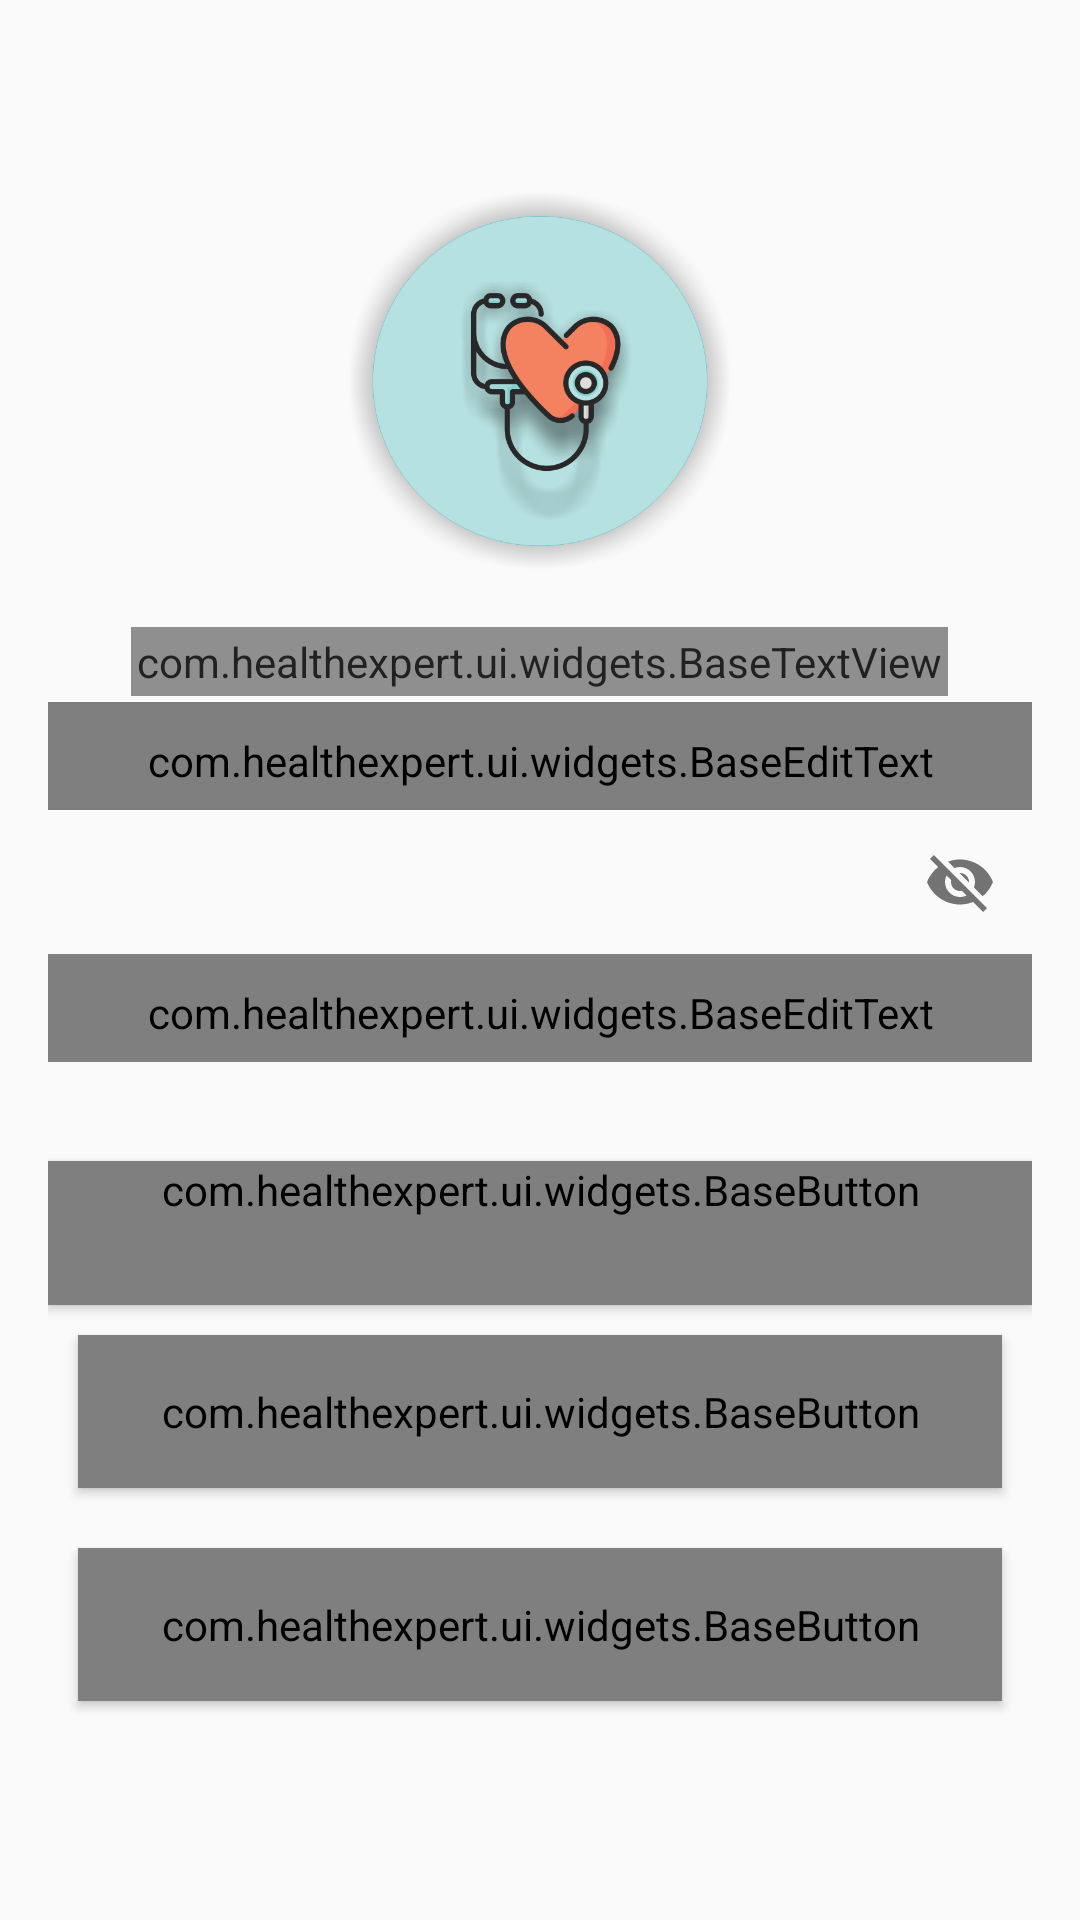

Layout XML and referenced resources for this Android screen:
<!-- AndroidManifest.xml: activity theme AppTheme -->
<!-- res/layout/activity_login.xml -->
<?xml version="1.0" encoding="utf-8"?>
<ScrollView xmlns:android="http://schemas.android.com/apk/res/android"
    xmlns:app="http://schemas.android.com/apk/res-auto"
    android:layout_width="match_parent"
    android:layout_height="match_parent">

    <LinearLayout
        android:layout_width="match_parent"
        android:layout_height="wrap_content"
        android:layout_gravity="center"
        android:orientation="vertical"
        android:padding="16dp">

        <ImageView
            android:layout_width="128dp"
            android:layout_height="128dp"
            android:layout_gravity="center"
            android:layout_marginBottom="16dp"
            android:src="@mipmap/ic_launcher" />

        <com.healthexpert.ui.widgets.BaseTextView
            style="@style/PrimaryText"
            android:layout_width="wrap_content"
            android:layout_height="wrap_content"
            android:layout_gravity="center"
            android:text="@string/login"
            android:textColor="@color/colorPrimary"
            android:textSize="28sp" />

        <android.support.design.widget.TextInputLayout
            android:layout_width="match_parent"
            android:layout_height="wrap_content">

            <com.healthexpert.ui.widgets.BaseEditText
                android:id="@+id/etEmailId"
                style="@style/BaseEditText"
                android:layout_width="match_parent"
                android:layout_height="wrap_content"
                android:hint="@string/email_id"
                android:inputType="textEmailAddress" />
        </android.support.design.widget.TextInputLayout>

        <android.support.design.widget.TextInputLayout
            android:layout_width="match_parent"
            android:layout_height="wrap_content"
            android:layout_marginBottom="8dp"
            app:passwordToggleEnabled="true">

            <com.healthexpert.ui.widgets.BaseEditText
                android:id="@+id/etPassword"
                style="@style/BaseEditText"
                android:layout_width="match_parent"
                android:layout_height="wrap_content"
                android:hint="@string/password"
                android:inputType="textPassword" />
        </android.support.design.widget.TextInputLayout>


        <com.healthexpert.ui.widgets.BaseButton
            android:id="@+id/bLogin"
            style="@style/BaseButton"
            android:layout_width="match_parent"
            android:layout_height="wrap_content"
            android:layout_marginTop="25dp"
            android:text="@string/login" />

        <com.healthexpert.ui.widgets.BaseButton
            android:id="@+id/bRegisterPatient"
            style="@style/SecondaryButton"
            android:layout_width="match_parent"
            android:layout_height="wrap_content"
            android:layout_margin="10dp"
            android:gravity="center"
            android:padding="16dp"
            android:text="@string/register_as_patient" />

        <com.healthexpert.ui.widgets.BaseButton
            android:id="@+id/bRegisterDoctor"
            style="@style/SecondaryButton"
            android:layout_width="match_parent"
            android:layout_height="wrap_content"
            android:layout_margin="10dp"
            android:gravity="center"
            android:padding="16dp"
            android:text="@string/register_as_doctor" />
    </LinearLayout>

</ScrollView>
<!-- resources referenced by this layout -->
<resources>
  <color name="colorPrimary">#F48261</color>
  <!-- mipmap ic_launcher: png bitmap (mipmap-xhdpi, 107793 bytes) -->
  <string name="email_id">Email Id</string>
  <string name="login">Login</string>
  <string name="password">Password</string>
  <string name="register_as_doctor">Register as doctor</string>
  <string name="register_as_patient">Register as patient</string>
  <style name="BaseButton" parent="Widget.AppCompat.Button">
          <item name="android:gravity">center_vertical|center_horizontal</item>
          <item name="android:textSize">16sp</item>
          <item name="android:background">@drawable/button_state</item>
          <item name="android:textColor">@android:color/white</item>
          <item name="font_name">@string/font_name_montserrat</item>
      </style>
  <style name="BaseEditText" parent="Widget.AppCompat.EditText">
          <item name="android:textSize">14sp</item>
          <item name="font_name">@string/font_name_montserrat</item>
      </style>
  <style name="PrimaryText" parent="TextAppearance.AppCompat.Large">
          <item name="android:textColor">@android:color/black</item>
          <item name="android:alpha">0.87</item>
          <item name="android:textSize">14sp</item>
          <item name="android:layout_margin">2dp</item>
          <item name="android:padding">2dp</item>
          
          <item name="font_name">@string/font_name_montserrat</item>
      </style>
  <style name="SecondaryButton" parent="Widget.AppCompat.Button">
          <item name="android:gravity">center_vertical|center_horizontal</item>
          <item name="android:textSize">16sp</item>
          <item name="android:background">@drawable/button_background_secondary</item>
          <item name="android:textColor">@color/colorPrimary</item>
          <item name="font_name">@string/font_name_montserrat</item>
      </style>
  <style name="AppTheme" parent="Theme.AppCompat.Light.DarkActionBar">
          
          <item name="colorPrimary">@color/colorPrimary</item>
          <item name="colorPrimaryDark">@color/colorPrimaryDark</item>
          <item name="colorAccent">@color/colorAccent</item>
      </style>
  <string name="font_name_montserrat">montserrat</string>
  <!-- drawable button_background_secondary (drawable) -->
  <?xml version="1.0" encoding="utf-8"?>
  <shape xmlns:android="http://schemas.android.com/apk/res/android"
      android:shape="rectangle" >
  
      <corners android:radius="100dp" />
  
      <solid android:color="@android:color/white" />
  
      <stroke
          android:width="4px"
          android:color="@color/colorPrimaryDark" />
  
  </shape>
  <color name="colorPrimaryDark">#F26E57</color>
  <color name="colorAccent">#B6E1E1</color>
</resources>
